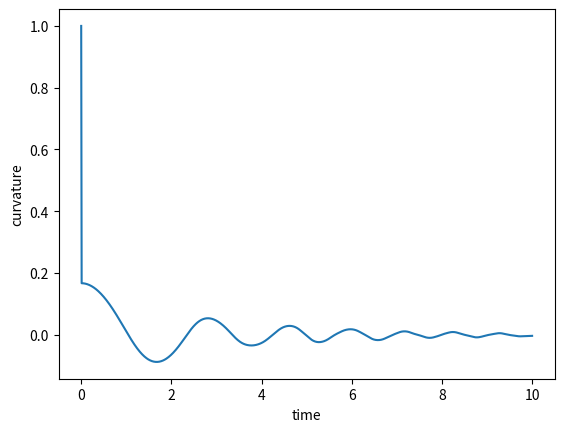
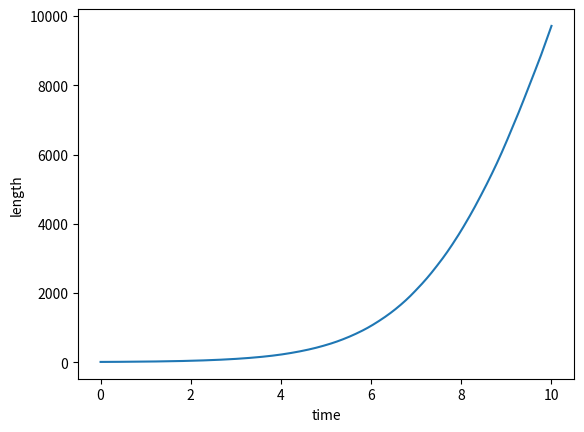

Here is the Python script that generated these plots, in order:
import os
import numpy as np
from scipy.optimize import fsolve
import math
import matplotlib.pyplot as plt

#================
# Simulation parameters
t = 0.0
tmax = 10.0
dt = 0.01
tstepsNb = tmax/dt
YM = 1.0
fiberNb = 4
prodRate = 0.8
degRate = 2.0
hormC = [0.5] * fiberNb
print(hormC)

#================
# Initial parameters
l0i = np.zeros(shape=(int(tstepsNb+1),fiberNb))
l0i[0,:] =  np.linspace(10,10+fiberNb, fiberNb)
yi = np.linspace(-1, 1, fiberNb) # [-1.00, -0.33, 0.33, 1.00]



#================
# Output Variables
l = np.zeros(shape=(int(tstepsNb+1)))
l[0] = np.mean(l0i[0,:])
# l = np.zeros(shape=(int(tstepsNb+1)))
k = np.zeros(shape=(int(tstepsNb+1)))
k[0] = 1


def equations(params):
    lPrev, kPrev = params
    lNext = sum( ( lPrev * ( 1 + kPrev * yi[i] ) - Fl0i[i] ) * (lPrev * yi[i]) for i in range(0, len(yi)) )
    kNext = sum( ( lPrev * ( 1 + kPrev * yi[i] ) - Fl0i[i] ) * ( 1 + kPrev * yi[i] ) for i in range(0, len(yi)) )
    return lNext, kNext

def stress(l, l0i, YM):
    stress = YM * (l - l0i)
    return stress

def growth(stress, l0i, dt):
    stressMinus = [float(-1*s) for s in stress]
    # print(stress)
    func = 1/(1+np.exp(stressMinus))
    Grow = []
    for i in range(0, len(stress)):
        hormC[i] = hormC[i] * (1 - dt/degRate) + max(dt * func[i], 0)
        # hormC[i] = hormC[i] * (1 - dt/degRate) + max(dt * prodRate * stress[i], 0)
        Grow.append(l0i[i]* (1 + max(dt * hormC[i],0)))
    print(hormC)
    print(Grow)
    return Grow


tIndex = 0
tVec = [t]
while t < tmax:
    t += dt
    if(t > tmax): break
    print("t = ", t)
    tVec.append(t)
    tIndex += 1

    params = [l[tIndex-1], k[tIndex-1]] #  [li[tIndex-1,:], l0i[tIndex-1,:], ki[tIndex-1,:], yi]
    # print(yi)
    Fl0i = l0i[tIndex-1,:]
    # globParams = np.concatenate((l0i[tIndex-1],yi), axis=0)
    # print(globParams)
    # print(params)
    l[tIndex], k[tIndex] = fsolve(equations, params )
    # print(sol)
    # l[tIndex, :] = sol[0:4]
    # k[tIndex, :] = sol[8:12]
    #
    st = stress(l[tIndex-1], l0i[tIndex-1,:], YM)
    #
    gr = growth(st, l0i[tIndex-1], dt)
    # print(gr)
    #
    l0i[tIndex, :] = gr

# print(l)
#
# print(k)
# print(len(tVec), k.shape)
plt.figure()
plt.plot(tVec, k[:])
plt.xlabel('time')
plt.ylabel('curvature')
plt.figure()
plt.plot(tVec, l)
plt.xlabel('time')
plt.ylabel('length')
# plt.axis((0,2,10,14))
plt.show()
